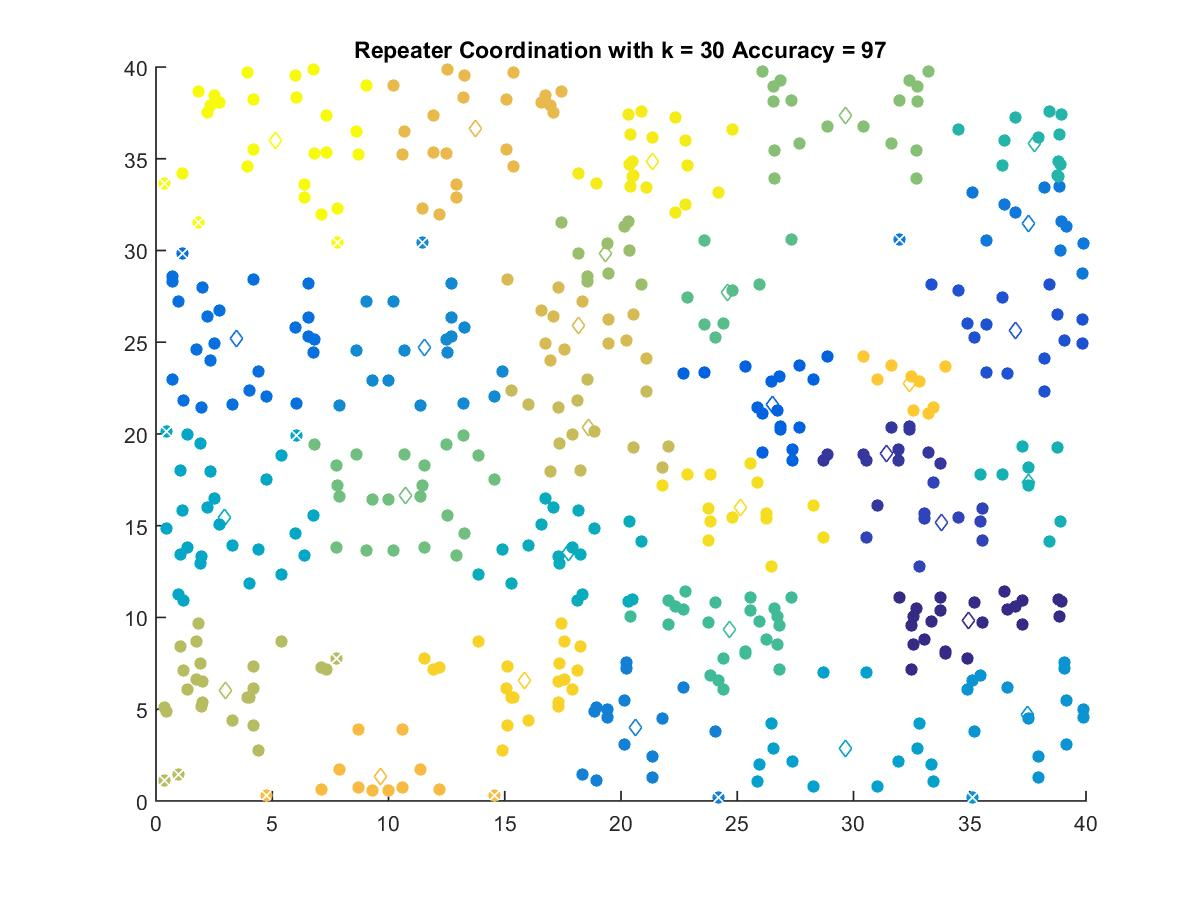

The data file committed next to this chart (first rows):
34.936, 9.8434
31.41, 18.92
33.78, 15.15
36.99, 25.64
26.53, 21.61
3.478, 25.18
37.51, 31.48
20.63, 3.99
11.57, 24.73
37.47, 4.718
29.65, 2.86
2.964, 15.43
17.73, 13.53
37.54, 17.37
37.79, 35.85
24.66, 9.335
24.57, 27.73
10.72, 16.66
29.65, 37.35
19.34, 29.84
2.988, 6.024
18.58, 20.34
18.19, 25.94
13.74, 36.63
9.649, 1.311
32.39, 22.73
15.84, 6.574
25.14, 15.98
21.35, 34.85
5.135, 35.98
